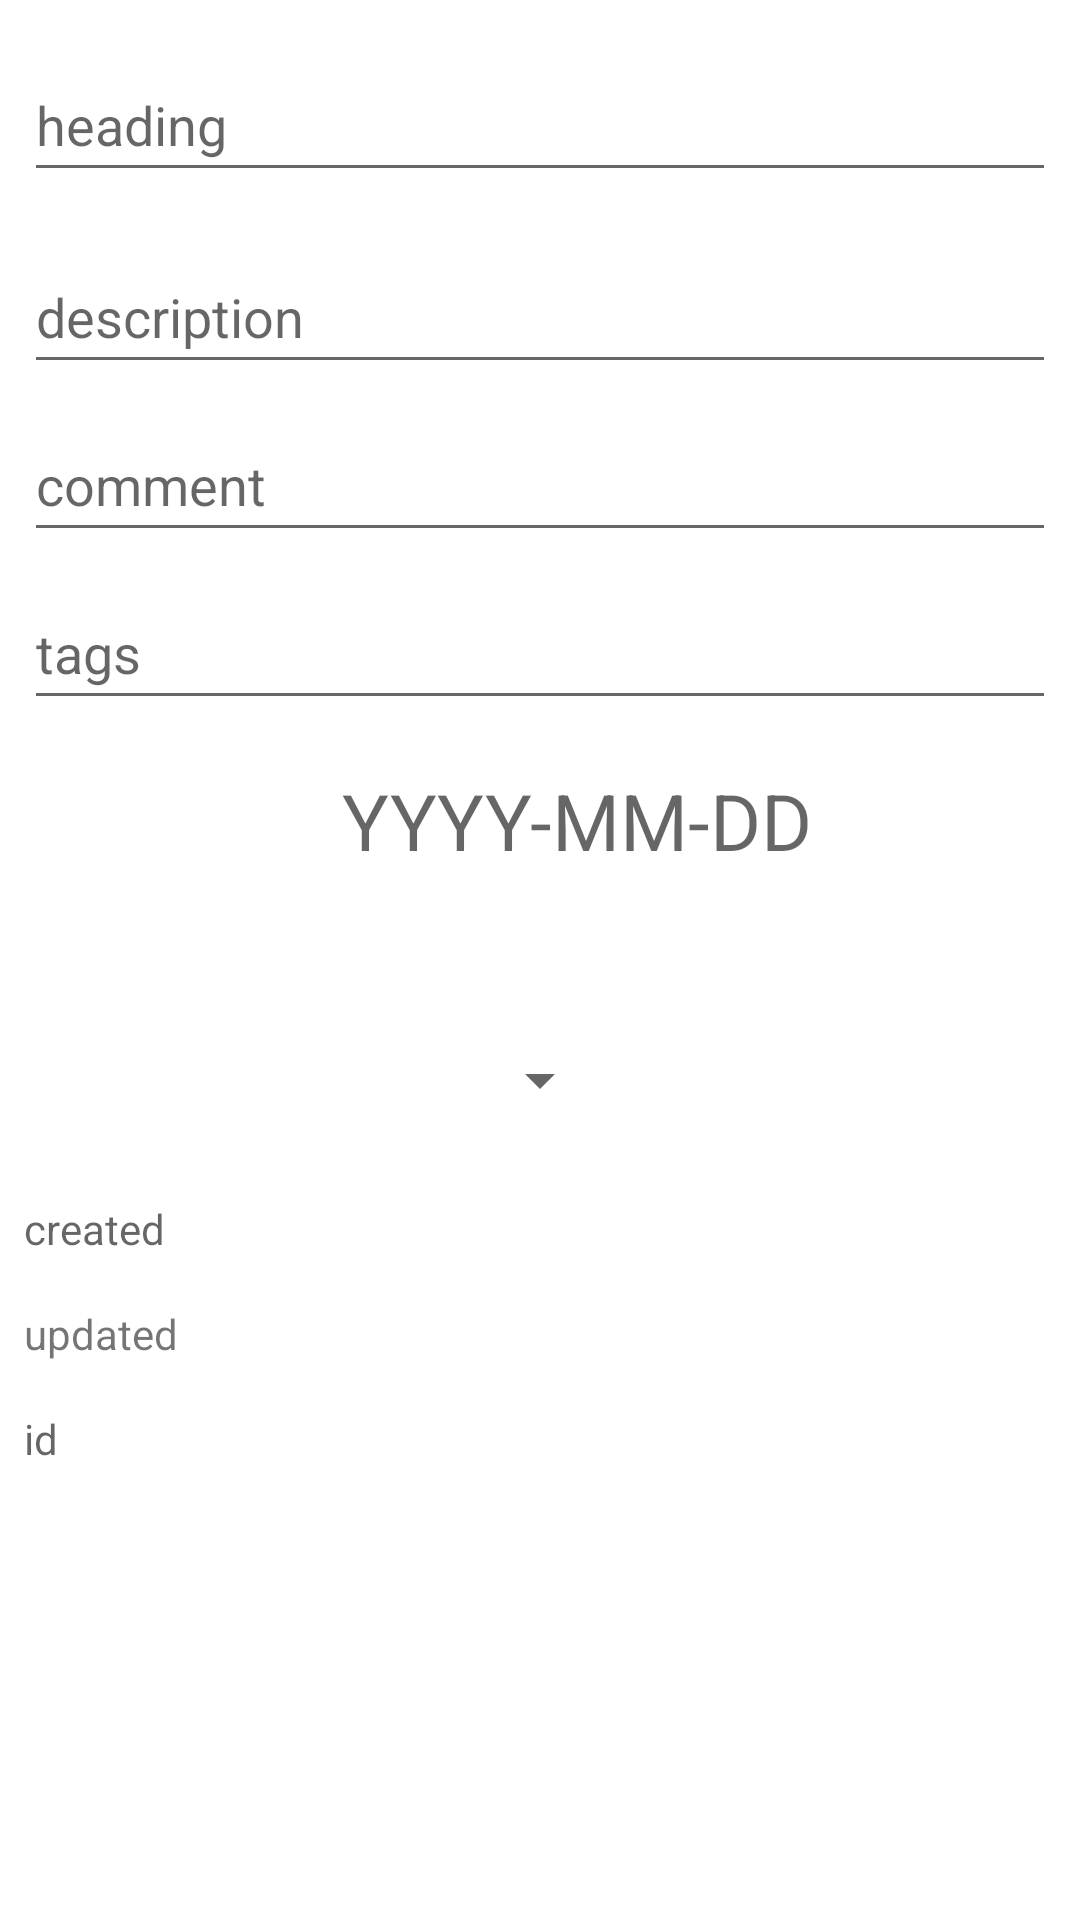

This screen was rendered from an Android layout file. Write that file and the resources it references.
<!-- AndroidManifest.xml: application theme Theme.Projects -->
<!-- res/layout/project_editor_activity.xml -->
<?xml version="1.0" encoding="utf-8"?>
<androidx.constraintlayout.widget.ConstraintLayout xmlns:android="http://schemas.android.com/apk/res/android"
    xmlns:app="http://schemas.android.com/apk/res-auto"
    xmlns:tools="http://schemas.android.com/tools"
    android:layout_width="match_parent"
    android:layout_height="match_parent"
    tools:context=".activities.ProjectEditorActivity">

    <EditText
        android:id="@+id/editText_addProject_heading"
        android:layout_width="0dp"
        android:layout_height="wrap_content"
        android:layout_marginStart="8dp"
        android:layout_marginTop="16dp"
        android:layout_marginEnd="8dp"
        android:ems="10"
        android:hint="heading"
        android:inputType="textPersonName"
        android:minHeight="48dp"
        app:layout_constraintEnd_toEndOf="parent"
        app:layout_constraintHorizontal_bias="0.383"
        app:layout_constraintStart_toStartOf="parent"
        app:layout_constraintTop_toTopOf="parent" />

    <TextView
        android:id="@+id/textView_addProject_targetDate"
        android:layout_width="wrap_content"
        android:layout_height="wrap_content"
        android:layout_marginTop="16dp"
        android:hint="YYYY-MM-DD"
        android:inputType="date"
        android:minHeight="48dp"
        android:onClick="onDateClick"
        android:textSize="26sp"
        app:layout_constraintEnd_toEndOf="parent"
        app:layout_constraintHorizontal_bias="0.562"
        app:layout_constraintStart_toStartOf="parent"
        app:layout_constraintTop_toBottomOf="@+id/editText_addProject_tags" />

    <EditText
        android:id="@+id/editText_addProject_description"
        android:layout_width="0dp"
        android:layout_height="wrap_content"
        android:layout_marginStart="8dp"
        android:layout_marginTop="16dp"
        android:layout_marginEnd="8dp"
        android:hint="description"
        android:inputType="text"
        android:minHeight="48dp"
        app:layout_constraintEnd_toEndOf="parent"
        app:layout_constraintStart_toStartOf="parent"
        app:layout_constraintTop_toBottomOf="@+id/editText_addProject_heading" />

    <EditText
        android:id="@+id/editText_addProject_tags"
        android:layout_width="0dp"
        android:layout_height="wrap_content"
        android:layout_marginStart="8dp"
        android:layout_marginTop="8dp"
        android:layout_marginEnd="8dp"
        android:ems="10"
        android:hint="tags"
        android:inputType="textPersonName"
        android:minHeight="48dp"
        app:layout_constraintEnd_toEndOf="parent"
        app:layout_constraintStart_toStartOf="parent"
        app:layout_constraintTop_toBottomOf="@id/editText_addProject_comment" />

    <Spinner
        android:id="@+id/spinner"
        android:layout_width="wrap_content"
        android:layout_height="wrap_content"
        android:layout_marginStart="8dp"
        android:layout_marginTop="32dp"
        android:layout_marginEnd="8dp"
        android:minHeight="48dp"
        app:layout_constraintEnd_toEndOf="parent"
        app:layout_constraintStart_toStartOf="parent"
        app:layout_constraintTop_toBottomOf="@+id/textView_addProject_targetDate"
        tools:ignore="SpeakableTextPresentCheck" />

    <EditText
        android:id="@+id/editText_addProject_comment"
        android:layout_width="0dp"
        android:layout_height="wrap_content"
        android:layout_marginStart="8dp"
        android:layout_marginTop="8dp"
        android:layout_marginEnd="8dp"
        android:ems="10"
        android:hint="comment"
        android:inputType="textPersonName"
        android:minHeight="48dp"
        app:layout_constraintEnd_toEndOf="parent"
        app:layout_constraintStart_toStartOf="parent"
        app:layout_constraintTop_toBottomOf="@+id/editText_addProject_description" />

    <TextView
        android:id="@+id/textView_projectEditor_created"
        android:layout_width="0dp"
        android:layout_height="wrap_content"
        android:layout_marginStart="8dp"
        android:layout_marginTop="16dp"
        android:layout_marginEnd="8dp"
        android:hint="created"
        app:layout_constraintEnd_toEndOf="parent"
        app:layout_constraintStart_toStartOf="parent"
        app:layout_constraintTop_toBottomOf="@+id/spinner" />

    <TextView
        android:id="@+id/textView_projectEditor_updated"
        android:layout_width="0dp"
        android:layout_height="wrap_content"
        android:layout_marginStart="8dp"
        android:layout_marginTop="16dp"
        android:layout_marginEnd="8dp"
        android:text="updated"
        app:layout_constraintEnd_toEndOf="parent"
        app:layout_constraintStart_toStartOf="parent"
        app:layout_constraintTop_toBottomOf="@+id/textView_projectEditor_created" />

    <TextView
        android:id="@+id/textView_projectEditor_id"
        android:layout_width="0dp"
        android:layout_height="wrap_content"
        android:layout_marginStart="8dp"
        android:layout_marginTop="16dp"
        android:layout_marginEnd="8dp"
        android:hint="id"
        app:layout_constraintEnd_toEndOf="parent"
        app:layout_constraintStart_toStartOf="parent"
        app:layout_constraintTop_toBottomOf="@+id/textView_projectEditor_updated" />

</androidx.constraintlayout.widget.ConstraintLayout>
<!-- resources referenced by this layout -->
<resources>
  <style name="Theme.Projects" parent="Theme.MaterialComponents.DayNight.DarkActionBar">
          
          <item name="colorPrimary">@color/purple_500</item>
          <item name="colorPrimaryVariant">@color/purple_700</item>
          <item name="colorOnPrimary">@color/white</item>
          
          <item name="colorSecondary">@color/teal_200</item>
          <item name="colorSecondaryVariant">@color/teal_700</item>
          <item name="colorOnSecondary">@color/black</item>
          
          <item name="android:statusBarColor" tools:targetApi="l">?attr/colorPrimaryVariant</item>
          
      </style>
  <!-- not gathered from this repository: default colours our renderer supplied (Android Studio template values) -->
  <color name="purple_500">#FF6200EE</color>
  <color name="purple_700">#FF3700B3</color>
  <color name="teal_200">#FF03DAC5</color>
  <color name="teal_700">#FF018786</color>
  <color name="black">#FF000000</color>
  <color name="white">#FFFFFFFF</color>
</resources>
